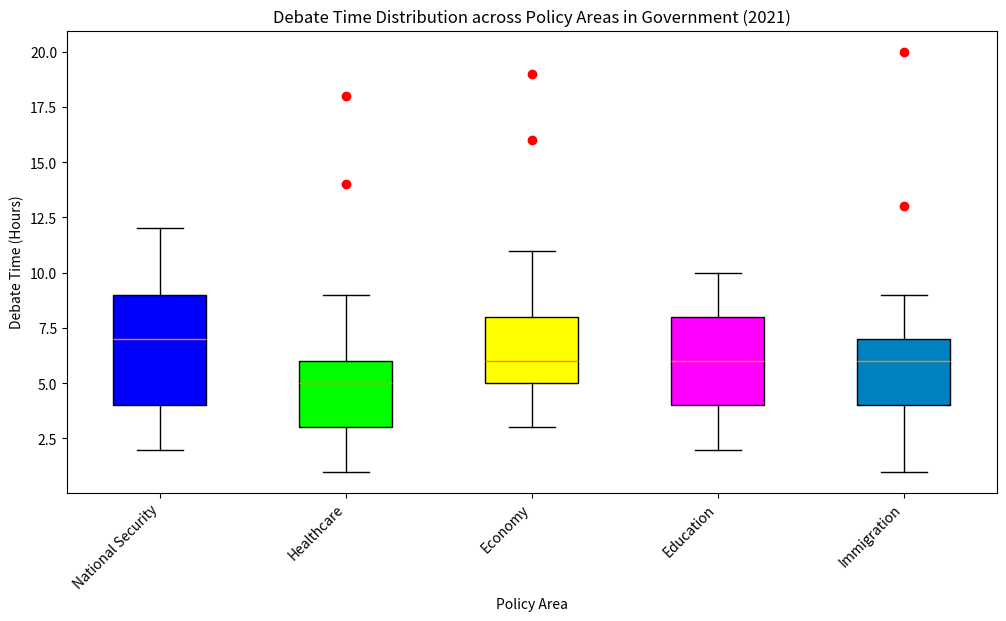

This figure's Python source: (Note: this script raises an exception after producing the figure.)
import matplotlib.pyplot as plt
import numpy as np

# define data, box and outliers data
box_data=[[2,4,7,9,12],[1,3,5,6,9],[3,5,6,8,11],[2,4,6,8,10],[1,4,6,7,9]]
outliers_data=[[],[14,18],[16,19],[],[13,20]]
category_labels = ['National Security', 'Healthcare', 'Economy', 'Education', 'Immigration']

# Create figure before plotting
fig = plt.figure(figsize=(12,6))
ax = fig.add_subplot(111)

# Box plot
bp = ax.boxplot(box_data,vert=True,patch_artist=True,labels=category_labels,whis=1.5)

colors = ['#0000FF', '#00FF00', '#FFFF00', '#FF00FF', '#0081c2']
for patch, color in zip(bp['boxes'], colors):
    patch.set_facecolor(color)

# Outliers
for i, outlier in enumerate(outliers_data):
    if outlier: # check if outlier list is not empty
        ax.plot([i + 1] * len(outlier), outlier, "ro")

# Axis labels and title
ax.set_xlabel('Policy Area')
ax.set_ylabel('Debate Time (Hours)')
plt.title('Debate Time Distribution across Policy Areas in Government (2021)')
ax.set_xticklabels(category_labels, rotation=45, ha='right')

# Saving plot
plt.savefig("/cpfs01/user/yehancheng/workspace/datasets/SimChartV2/demo/box/png/83_202312270030.png", bbox_inches='tight')

# Clear the current figure
plt.clf()
